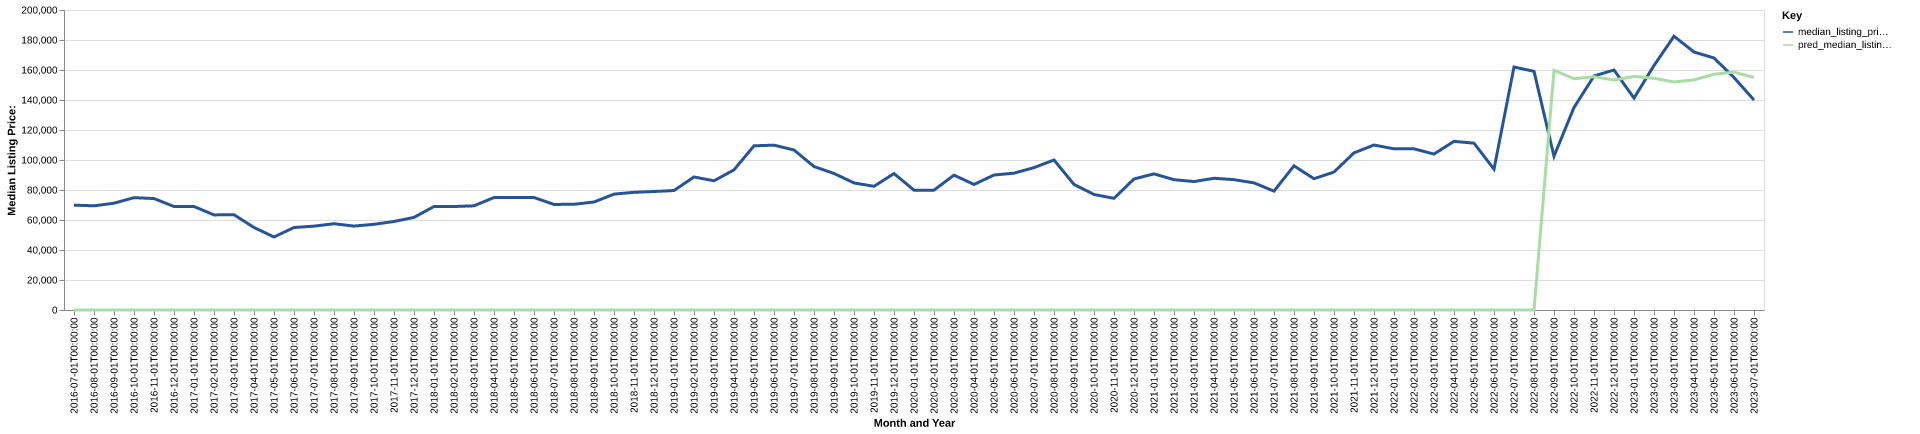

The file beside this chart, header and first rows:
date, time_idx, median_listing_price, thirty_year_interest_rate_five, month, county_name, active_listing_count, median_days_on_market, pred_median_listing_price, month_year
2016-07-01, 0, 69900, 3.72, 7, richardson, ne, 38.0, 74.0, 0, Jul-2016
2016-08-01, 1, 69450, 3.73, 8, richardson, ne, 40.0, 77.0, 0, Aug-2016
2016-09-01, 2, 71200, 3.66, 9, richardson, ne, 45.0, 77.0, 0, Sep-2016
2016-10-01, 3, 74900, 3.64, 10, richardson, ne, 45.0, 80.0, 0, Oct-2016
2016-11-01, 4, 74300, 3.66, 11, richardson, ne, 43.0, 101.0, 0, Nov-2016
2016-12-01, 5, 69000, 3.48, 12, richardson, ne, 43.0, 115.0, 0, Dec-2016
2017-01-01, 6, 69000, 3.45, 1, richardson, ne, 37.0, 145.0, 0, Jan-2017
2017-02-01, 7, 63400, 3.5, 2, richardson, ne, 39.0, 167.0, 0, Feb-2017
2017-03-01, 8, 63500, 3.52, 3, richardson, ne, 37.0, 176.0, 0, Mar-2017
2017-04-01, 9, 55000, 4.03, 4, richardson, ne, 40.0, 179.0, 0, Apr-2017
2017-05-01, 10, 48675, 4.32, 5, richardson, ne, 46.0, 118.0, 0, May-2017
2017-06-01, 11, 55000, 4.2, 6, richardson, ne, 47.0, 66.0, 0, Jun-2017
2017-07-01, 12, 55900, 4.19, 7, richardson, ne, 47.0, 74.0, 0, Jul-2017
2017-08-01, 13, 57500, 4.3, 8, richardson, ne, 53.0, 88.0, 0, Aug-2017
2017-09-01, 14, 55950, 4.1, 9, richardson, ne, 52.0, 117.0, 0, Sep-2017
2017-10-01, 15, 57125, 4.05, 10, richardson, ne, 46.0, 133.0, 0, Oct-2017
2017-11-01, 16, 59000, 3.94, 11, richardson, ne, 40.0, 130.0, 0, Nov-2017
2017-12-01, 17, 61750, 4.03, 12, richardson, ne, 40.0, 129.0, 0, Dec-2017
2018-01-01, 18, 69000, 3.93, 1, richardson, ne, 33.0, 155.0, 0, Jan-2018
2018-02-01, 19, 69000, 3.83, 2, richardson, ne, 32.0, 187.0, 0, Feb-2018
2018-03-01, 20, 69450, 3.94, 3, richardson, ne, 31.0, 158.0, 0, Mar-2018
2018-04-01, 21, 75000, 3.95, 4, richardson, ne, 33.0, 39.0, 0, Apr-2018
2018-05-01, 22, 75000, 3.99, 5, richardson, ne, 38.0, 41.0, 0, May-2018
2018-06-01, 23, 75000, 4.15, 6, richardson, ne, 47.0, 66.0, 0, Jun-2018
2018-07-01, 24, 70375, 4.4, 7, richardson, ne, 47.0, 96.0, 0, Jul-2018
2018-08-01, 25, 70500, 4.46, 8, richardson, ne, 45.0, 103.0, 0, Aug-2018
2018-09-01, 26, 72000, 4.58, 9, richardson, ne, 44.0, 96.0, 0, Sep-2018
2018-10-01, 27, 77250, 4.66, 10, richardson, ne, 49.0, 104.0, 0, Oct-2018
2018-11-01, 28, 78450, 4.62, 11, richardson, ne, 46.0, 126.0, 0, Nov-2018
2018-12-01, 29, 79000, 4.54, 12, richardson, ne, 43.0, 155.0, 0, Dec-2018
2019-01-01, 30, 79650, 4.6, 1, richardson, ne, 41.0, 170.0, 0, Jan-2019
2019-02-01, 31, 88700, 4.72, 2, richardson, ne, 43.0, 198.0, 0, Feb-2019
2019-03-01, 32, 86136, 4.9, 3, richardson, ne, 42.0, 203.0, 0, Mar-2019
2019-04-01, 33, 93411, 4.94, 4, richardson, ne, 40.0, 192.0, 0, Apr-2019
2019-05-01, 34, 109450, 4.75, 5, richardson, ne, 40.0, 76.0, 0, May-2019
2019-06-01, 35, 109900, 4.51, 6, richardson, ne, 38.0, 64.0, 0, Jun-2019
2019-07-01, 36, 106663, 4.41, 7, richardson, ne, 47.0, 65.0, 0, Jul-2019
2019-08-01, 37, 95632, 4.41, 8, richardson, ne, 49.0, 61.0, 0, Aug-2019
2019-09-01, 38, 91030, 4.2, 9, richardson, ne, 50.0, 77.0, 0, Sep-2019
2019-10-01, 39, 84725, 4.14, 10, richardson, ne, 52.0, 83.0, 0, Oct-2019
2019-11-01, 40, 82450, 3.84, 11, richardson, ne, 53.0, 91.0, 0, Nov-2019
2019-12-01, 41, 90975, 3.81, 12, richardson, ne, 50.0, 101.0, 0, Dec-2019
2020-01-01, 42, 79900, 3.75, 1, richardson, ne, 49.0, 124.0, 0, Jan-2020
2020-02-01, 43, 79900, 3.73, 2, richardson, ne, 52.0, 128.0, 0, Feb-2020
2020-03-01, 44, 89900, 3.78, 3, richardson, ne, 52.0, 149.0, 0, Mar-2020
2020-04-01, 45, 83700, 3.75, 4, richardson, ne, 56.0, 157.0, 0, Apr-2020
2020-05-01, 46, 90000, 3.74, 5, richardson, ne, 59.0, 134.0, 0, May-2020
2020-06-01, 47, 91225, 3.72, 6, richardson, ne, 62.0, 89.0, 0, Jun-2020
2020-07-01, 48, 94925, 3.49, 7, richardson, ne, 58.0, 76.0, 0, Jul-2020
2020-08-01, 49, 100000, 3.65, 8, richardson, ne, 56.0, 83.0, 0, Aug-2020
2020-09-01, 50, 83725, 3.33, 9, richardson, ne, 54.0, 82.0, 0, Sep-2020
2020-10-01, 51, 77000, 3.28, 10, richardson, ne, 45.0, 74.0, 0, Oct-2020
2020-11-01, 52, 74450, 3.21, 11, richardson, ne, 43.0, 89.0, 0, Nov-2020
2020-12-01, 53, 87350, 3.07, 12, richardson, ne, 39.0, 103.0, 0, Dec-2020
2021-01-01, 54, 90750, 2.99, 1, richardson, ne, 39.0, 128.0, 0, Jan-2021
2021-02-01, 55, 86875, 2.93, 2, richardson, ne, 39.0, 137.0, 0, Feb-2021
2021-03-01, 56, 85625, 2.88, 3, richardson, ne, 41.0, 136.0, 0, Mar-2021
2021-04-01, 57, 87825, 2.84, 4, richardson, ne, 41.0, 135.0, 0, Apr-2021
2021-05-01, 58, 86900, 2.71, 5, richardson, ne, 38.0, 80.0, 0, May-2021
2021-06-01, 59, 84750, 2.79, 6, richardson, ne, 33.0, 92.0, 0, Jun-2021
... 25 more rows
